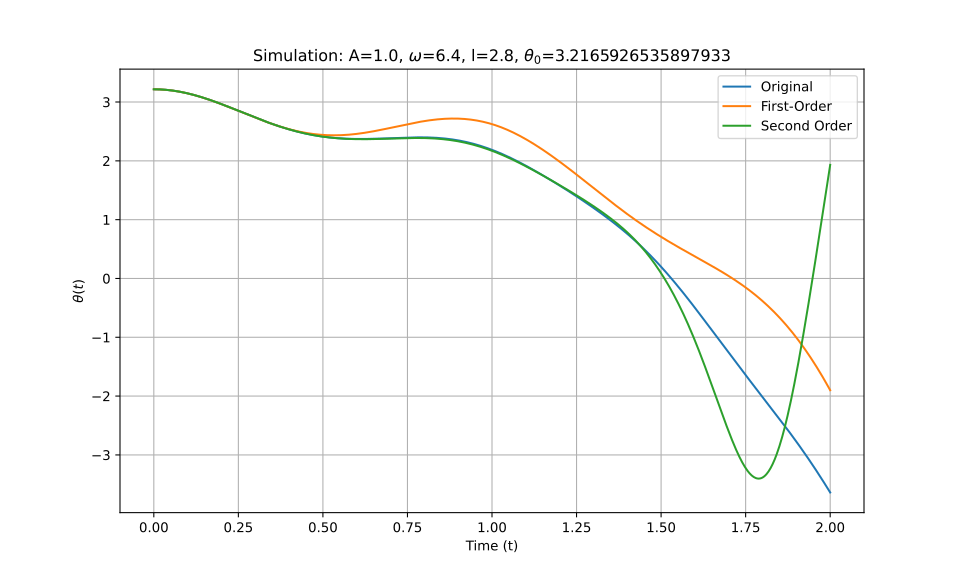

Values plotted in this chart, from the file beside it:
t_eval, Equation_1, Equation_2, Equation_3
0.0, 3.217, 3.217, 3.217
0.002002, 3.217, 3.217, 3.217
0.004004, 3.216, 3.216, 3.216
0.006006, 3.216, 3.216, 3.216
0.008008, 3.216, 3.216, 3.216
0.01001, 3.216, 3.216, 3.216
0.01201, 3.216, 3.216, 3.216
0.01401, 3.215, 3.215, 3.215
0.01602, 3.215, 3.215, 3.215
0.01802, 3.214, 3.214, 3.214
0.02002, 3.214, 3.214, 3.214
0.02202, 3.213, 3.213, 3.213
0.02402, 3.212, 3.212, 3.212
0.02603, 3.212, 3.212, 3.212
0.02803, 3.211, 3.211, 3.211
0.03003, 3.21, 3.21, 3.21
0.03203, 3.209, 3.209, 3.209
0.03403, 3.208, 3.208, 3.208
0.03604, 3.207, 3.207, 3.207
0.03804, 3.206, 3.206, 3.206
0.04004, 3.205, 3.205, 3.205
0.04204, 3.204, 3.204, 3.204
0.04404, 3.203, 3.203, 3.203
0.04605, 3.202, 3.201, 3.202
0.04805, 3.2, 3.2, 3.2
0.05005, 3.199, 3.199, 3.199
0.05205, 3.197, 3.197, 3.197
0.05405, 3.196, 3.196, 3.196
0.05606, 3.194, 3.194, 3.194
0.05806, 3.193, 3.193, 3.193
0.06006, 3.191, 3.191, 3.191
0.06206, 3.189, 3.189, 3.189
0.06406, 3.188, 3.187, 3.188
0.06607, 3.186, 3.186, 3.186
0.06807, 3.184, 3.184, 3.184
0.07007, 3.182, 3.182, 3.182
0.07207, 3.18, 3.18, 3.18
0.07407, 3.178, 3.178, 3.178
0.07608, 3.176, 3.176, 3.176
0.07808, 3.174, 3.174, 3.174
0.08008, 3.172, 3.171, 3.172
0.08208, 3.169, 3.169, 3.169
0.08408, 3.167, 3.167, 3.167
0.08609, 3.165, 3.165, 3.165
0.08809, 3.162, 3.162, 3.162
0.09009, 3.16, 3.16, 3.16
0.09209, 3.157, 3.157, 3.157
0.09409, 3.155, 3.155, 3.155
0.0961, 3.152, 3.152, 3.152
0.0981, 3.15, 3.149, 3.15
0.1001, 3.147, 3.147, 3.147
0.1021, 3.144, 3.144, 3.144
0.1041, 3.141, 3.141, 3.141
0.1061, 3.139, 3.138, 3.139
0.1081, 3.136, 3.136, 3.136
0.1101, 3.133, 3.133, 3.133
0.1121, 3.13, 3.13, 3.13
0.1141, 3.127, 3.127, 3.127
0.1161, 3.124, 3.124, 3.124
0.1181, 3.121, 3.12, 3.121
... 940 more rows
